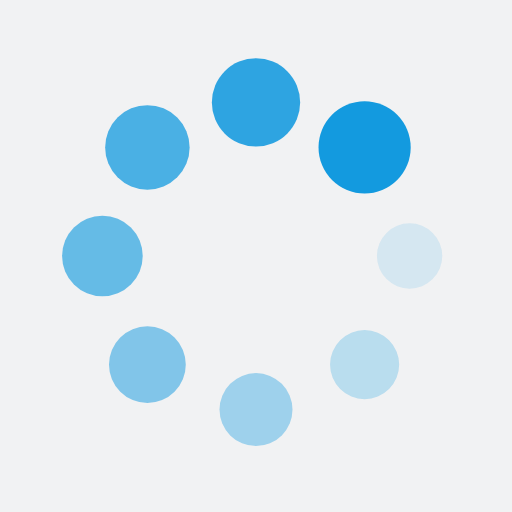
t = 0.00 s
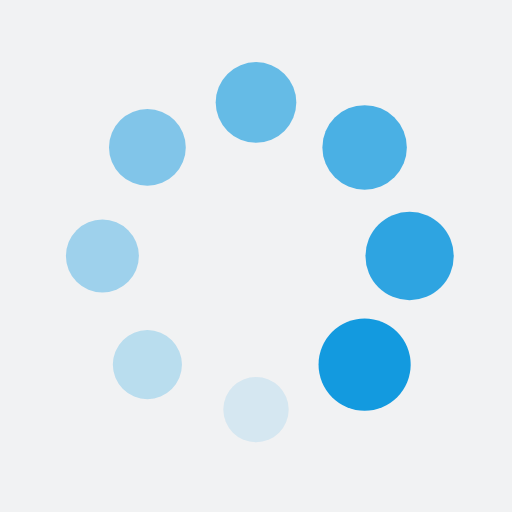
t = 0.25 s
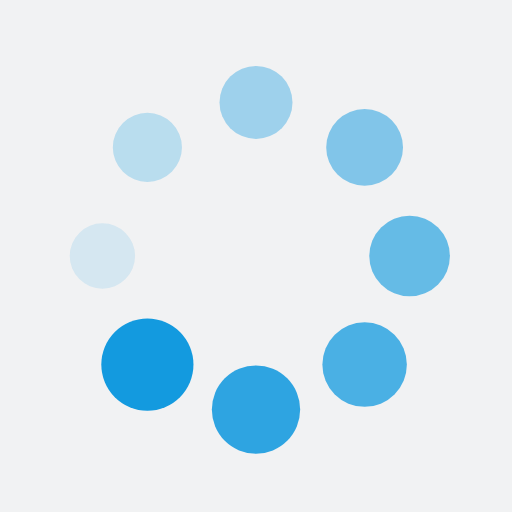
t = 0.50 s
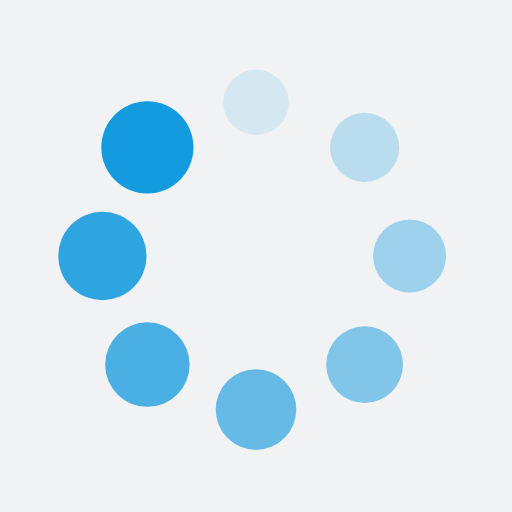
t = 0.75 s

The animated SVG that drew these frames (rendered in a browser with its animation timeline set to each time). Animation: 16 SMIL elements (animate=8,animateTransform=8); one cycle of 1.00 s, repeats indefinitely.

<?xml version="1.0" encoding="utf-8"?>
<svg xmlns="http://www.w3.org/2000/svg" xmlns:xlink="http://www.w3.org/1999/xlink" style="margin: auto; background: rgb(241, 242, 243); display: block; shape-rendering: auto;" width="200px" height="200px" viewBox="0 0 100 100" preserveAspectRatio="xMidYMid">
<g transform="translate(80,50)">
<g transform="rotate(0)">
<circle cx="0" cy="0" r="6" fill="#139adf" fill-opacity="1">
  <animateTransform attributeName="transform" type="scale" begin="-0.875s" values="1.5 1.5;1 1" keyTimes="0;1" dur="1s" repeatCount="indefinite"></animateTransform>
  <animate attributeName="fill-opacity" keyTimes="0;1" dur="1s" repeatCount="indefinite" values="1;0" begin="-0.875s"></animate>
</circle>
</g>
</g><g transform="translate(71.21320343559643,71.21320343559643)">
<g transform="rotate(45)">
<circle cx="0" cy="0" r="6" fill="#139adf" fill-opacity="0.875">
  <animateTransform attributeName="transform" type="scale" begin="-0.75s" values="1.5 1.5;1 1" keyTimes="0;1" dur="1s" repeatCount="indefinite"></animateTransform>
  <animate attributeName="fill-opacity" keyTimes="0;1" dur="1s" repeatCount="indefinite" values="1;0" begin="-0.75s"></animate>
</circle>
</g>
</g><g transform="translate(50,80)">
<g transform="rotate(90)">
<circle cx="0" cy="0" r="6" fill="#139adf" fill-opacity="0.75">
  <animateTransform attributeName="transform" type="scale" begin="-0.625s" values="1.5 1.5;1 1" keyTimes="0;1" dur="1s" repeatCount="indefinite"></animateTransform>
  <animate attributeName="fill-opacity" keyTimes="0;1" dur="1s" repeatCount="indefinite" values="1;0" begin="-0.625s"></animate>
</circle>
</g>
</g><g transform="translate(28.786796564403577,71.21320343559643)">
<g transform="rotate(135)">
<circle cx="0" cy="0" r="6" fill="#139adf" fill-opacity="0.625">
  <animateTransform attributeName="transform" type="scale" begin="-0.5s" values="1.5 1.5;1 1" keyTimes="0;1" dur="1s" repeatCount="indefinite"></animateTransform>
  <animate attributeName="fill-opacity" keyTimes="0;1" dur="1s" repeatCount="indefinite" values="1;0" begin="-0.5s"></animate>
</circle>
</g>
</g><g transform="translate(20,50.00000000000001)">
<g transform="rotate(180)">
<circle cx="0" cy="0" r="6" fill="#139adf" fill-opacity="0.5">
  <animateTransform attributeName="transform" type="scale" begin="-0.375s" values="1.5 1.5;1 1" keyTimes="0;1" dur="1s" repeatCount="indefinite"></animateTransform>
  <animate attributeName="fill-opacity" keyTimes="0;1" dur="1s" repeatCount="indefinite" values="1;0" begin="-0.375s"></animate>
</circle>
</g>
</g><g transform="translate(28.78679656440357,28.786796564403577)">
<g transform="rotate(225)">
<circle cx="0" cy="0" r="6" fill="#139adf" fill-opacity="0.375">
  <animateTransform attributeName="transform" type="scale" begin="-0.25s" values="1.5 1.5;1 1" keyTimes="0;1" dur="1s" repeatCount="indefinite"></animateTransform>
  <animate attributeName="fill-opacity" keyTimes="0;1" dur="1s" repeatCount="indefinite" values="1;0" begin="-0.25s"></animate>
</circle>
</g>
</g><g transform="translate(49.99999999999999,20)">
<g transform="rotate(270)">
<circle cx="0" cy="0" r="6" fill="#139adf" fill-opacity="0.25">
  <animateTransform attributeName="transform" type="scale" begin="-0.125s" values="1.5 1.5;1 1" keyTimes="0;1" dur="1s" repeatCount="indefinite"></animateTransform>
  <animate attributeName="fill-opacity" keyTimes="0;1" dur="1s" repeatCount="indefinite" values="1;0" begin="-0.125s"></animate>
</circle>
</g>
</g><g transform="translate(71.21320343559643,28.78679656440357)">
<g transform="rotate(315)">
<circle cx="0" cy="0" r="6" fill="#139adf" fill-opacity="0.125">
  <animateTransform attributeName="transform" type="scale" begin="0s" values="1.5 1.5;1 1" keyTimes="0;1" dur="1s" repeatCount="indefinite"></animateTransform>
  <animate attributeName="fill-opacity" keyTimes="0;1" dur="1s" repeatCount="indefinite" values="1;0" begin="0s"></animate>
</circle>
</g>
</g>
<!-- [ldio] generated by https://loading.io/ --></svg>
